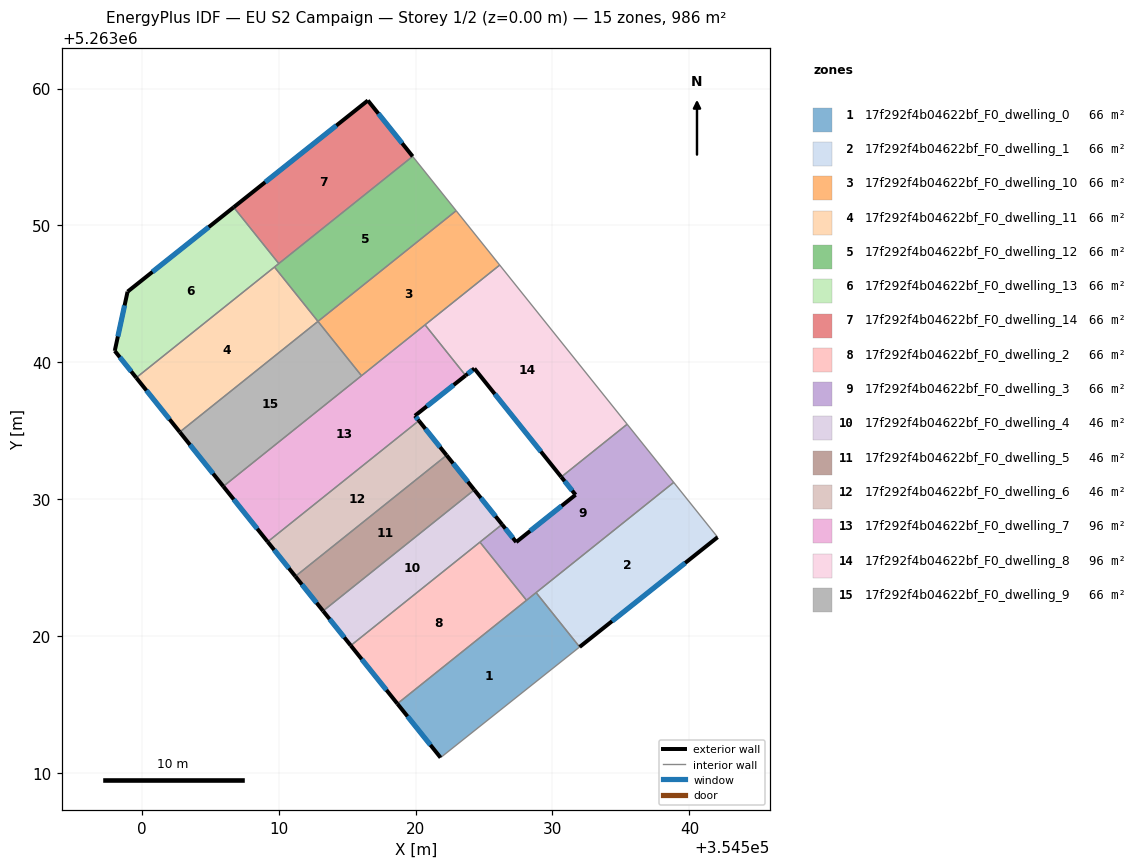
=== STOREY PLAN SPEC (per zone: floor XY polygon, exterior-wall plan segments, windows/doors) ===
zone 1: 17f292f4b04622bf_F0_dwelling_0  (65.8 m²)
  floor: (354528.80, 5263023.19) (354531.98, 5263019.22) (354521.83, 5263011.14) (354518.67, 5263015.07)
  exterior wall: (354518.67, 5263015.07) – (354521.83, 5263011.14)  [5.0 m]
    window: (354519.41, 5263014.15) – (354521.09, 5263012.06)  [4.3 m²]
  interior walls: 4
zone 2: 17f292f4b04622bf_F0_dwelling_1  (65.8 m²)
  floor: (354538.85, 5263031.24) (354542.06, 5263027.24) (354531.98, 5263019.22) (354528.80, 5263023.19)
  exterior wall: (354531.98, 5263019.22) – (354542.06, 5263027.24)  [12.9 m]
    window: (354534.35, 5263021.10) – (354539.69, 5263025.35)  [10.9 m²]
  interior walls: 3
zone 3: 17f292f4b04622bf_F0_dwelling_10  (65.8 m²)
  floor: (354522.97, 5263051.08) (354526.15, 5263047.11) (354516.05, 5263039.03) (354512.87, 5263043.00)
  interior walls: 5
zone 4: 17f292f4b04622bf_F0_dwelling_11  (65.7 m²)
  floor: (354509.70, 5263046.96) (354512.87, 5263043.00) (354502.78, 5263034.91) (354499.60, 5263038.88)
  exterior wall: (354499.60, 5263038.88) – (354502.78, 5263034.91)  [5.1 m]
    window: (354500.35, 5263037.95) – (354502.03, 5263035.84)  [4.3 m²]
  interior walls: 3
zone 5: 17f292f4b04622bf_F0_dwelling_12  (65.7 m²)
  floor: (354519.79, 5263055.05) (354522.97, 5263051.08) (354512.87, 5263043.00) (354509.70, 5263046.96)
  interior walls: 5
zone 6: 17f292f4b04622bf_F0_dwelling_13  (65.8 m²)
  floor: (354506.72, 5263051.33) (354510.01, 5263047.22) (354499.60, 5263038.88) (354498.03, 5263040.84) (354498.04, 5263040.89) (354498.97, 5263045.17)
  exterior wall: (354498.04, 5263040.89) – (354498.03, 5263040.84)  [0.1 m]
  exterior wall: (354498.97, 5263045.17) – (354498.04, 5263040.89)  [4.4 m]
    window: (354498.75, 5263044.16) – (354498.26, 5263041.89)  [3.7 m²]
  exterior wall: (354506.72, 5263051.33) – (354498.97, 5263045.17)  [9.9 m]
    window: (354504.90, 5263049.88) – (354500.79, 5263046.61)  [8.4 m²]
  exterior wall: (354498.03, 5263040.84) – (354499.60, 5263038.88)  [2.5 m]
    window: (354498.40, 5263040.38) – (354499.23, 5263039.34)  [2.1 m²]
  interior walls: 3
zone 7: 17f292f4b04622bf_F0_dwelling_14  (65.7 m²)
  floor: (354516.52, 5263059.13) (354519.79, 5263055.05) (354510.01, 5263047.22) (354506.72, 5263051.33)
  exterior wall: (354516.52, 5263059.13) – (354506.72, 5263051.33)  [12.5 m]
    window: (354514.22, 5263057.30) – (354509.02, 5263053.16)  [10.6 m²]
  exterior wall: (354519.79, 5263055.05) – (354516.52, 5263059.13)  [5.2 m]
    window: (354519.02, 5263056.00) – (354517.29, 5263058.17)  [4.4 m²]
  interior walls: 2
zone 8: 17f292f4b04622bf_F0_dwelling_2  (65.8 m²)
  floor: (354524.70, 5263026.87) (354528.10, 5263022.63) (354518.67, 5263015.07) (354515.27, 5263019.32)
  exterior wall: (354515.27, 5263019.32) – (354518.67, 5263015.07)  [5.4 m]
    window: (354516.07, 5263018.32) – (354517.87, 5263016.07)  [4.6 m²]
  interior walls: 3
zone 9: 17f292f4b04622bf_F0_dwelling_3  (65.8 m²)
  floor: (354535.45, 5263035.48) (354538.85, 5263031.24) (354528.10, 5263022.63) (354524.70, 5263026.87) (354526.32, 5263028.17) (354527.35, 5263026.88) (354531.68, 5263030.33) (354530.64, 5263031.63)
  exterior wall: (354531.68, 5263030.33) – (354527.35, 5263026.88)  [5.5 m]
    window: (354530.67, 5263029.52) – (354528.37, 5263027.69)  [4.7 m²]
  exterior wall: (354530.64, 5263031.63) – (354531.68, 5263030.33)  [1.7 m]
    window: (354530.89, 5263031.33) – (354531.44, 5263030.63)  [1.4 m²]
  exterior wall: (354527.35, 5263026.88) – (354526.32, 5263028.17)  [1.7 m]
    window: (354527.11, 5263027.18) – (354526.56, 5263027.86)  [1.4 m²]
  interior walls: 6
zone 10: 17f292f4b04622bf_F0_dwelling_4  (45.8 m²)
  floor: (354524.29, 5263030.69) (354526.32, 5263028.17) (354515.27, 5263019.32) (354513.25, 5263021.85)
  exterior wall: (354513.25, 5263021.85) – (354515.27, 5263019.32)  [3.2 m]
    window: (354513.72, 5263021.25) – (354514.79, 5263019.91)  [2.7 m²]
  exterior wall: (354526.32, 5263028.17) – (354524.29, 5263030.69)  [3.2 m]
    window: (354525.84, 5263028.76) – (354524.77, 5263030.10)  [2.7 m²]
  interior walls: 3
zone 11: 17f292f4b04622bf_F0_dwelling_5  (45.8 m²)
  floor: (354522.27, 5263033.22) (354524.29, 5263030.69) (354513.25, 5263021.85) (354511.22, 5263024.37)
  exterior wall: (354511.22, 5263024.37) – (354513.25, 5263021.85)  [3.2 m]
    window: (354511.70, 5263023.78) – (354512.77, 5263022.44)  [2.7 m²]
  exterior wall: (354524.29, 5263030.69) – (354522.27, 5263033.22)  [3.2 m]
    window: (354523.82, 5263031.29) – (354522.74, 5263032.62)  [2.7 m²]
  interior walls: 2
zone 12: 17f292f4b04622bf_F0_dwelling_6  (45.8 m²)
  floor: (354520.24, 5263035.74) (354522.27, 5263033.22) (354511.22, 5263024.37) (354509.20, 5263026.90)
  exterior wall: (354509.20, 5263026.90) – (354511.22, 5263024.37)  [3.2 m]
    window: (354509.68, 5263026.31) – (354510.75, 5263024.97)  [2.7 m²]
  exterior wall: (354522.27, 5263033.22) – (354520.24, 5263035.74)  [3.2 m]
    window: (354521.79, 5263033.81) – (354520.72, 5263035.15)  [2.7 m²]
  interior walls: 2
zone 13: 17f292f4b04622bf_F0_dwelling_7  (95.7 m²)
  floor: (354520.69, 5263042.74) (354523.66, 5263039.04) (354519.95, 5263036.10) (354520.24, 5263035.74) (354509.20, 5263026.90) (354505.96, 5263030.94)
  exterior wall: (354505.96, 5263030.94) – (354509.20, 5263026.90)  [5.2 m]
    window: (354506.72, 5263029.99) – (354508.44, 5263027.85)  [4.4 m²]
  exterior wall: (354519.95, 5263036.10) – (354523.66, 5263039.04)  [4.7 m]
    window: (354520.82, 5263036.79) – (354522.79, 5263038.35)  [4.0 m²]
  exterior wall: (354520.24, 5263035.74) – (354519.95, 5263036.10)  [0.5 m]
    window: (354520.18, 5263035.83) – (354520.02, 5263036.02)  [0.4 m²]
  interior walls: 4
zone 14: 17f292f4b04622bf_F0_dwelling_8  (95.7 m²)
  floor: (354526.15, 5263047.11) (354535.45, 5263035.48) (354530.64, 5263031.63) (354524.30, 5263039.55) (354523.66, 5263039.04) (354520.69, 5263042.74)
  exterior wall: (354524.30, 5263039.55) – (354530.64, 5263031.63)  [10.1 m]
    window: (354525.79, 5263037.69) – (354529.15, 5263033.49)  [8.6 m²]
  exterior wall: (354523.66, 5263039.04) – (354524.30, 5263039.55)  [0.8 m]
    window: (354523.81, 5263039.16) – (354524.15, 5263039.43)  [0.7 m²]
  interior walls: 4
zone 15: 17f292f4b04622bf_F0_dwelling_9  (65.8 m²)
  floor: (354512.87, 5263043.00) (354516.05, 5263039.03) (354505.96, 5263030.94) (354502.78, 5263034.91)
  exterior wall: (354502.78, 5263034.91) – (354505.96, 5263030.94)  [5.1 m]
    window: (354503.53, 5263033.98) – (354505.21, 5263031.88)  [4.3 m²]
  interior walls: 3

=== DERIVED (storey summary) ===
Building: EU S2 Campaign
Storey: 1 of 2  (floor level z = 0.00 m)
Storey gross floor area: 986.3 m²
Zones on this storey: 15
  - 17f292f4b04622bf_F0_dwelling_0: floor 65.8 m²; exterior wall 5.0 m (15.1 m²); 1 window(s) 4.3 m²; WWR 28.1%
  - 17f292f4b04622bf_F0_dwelling_1: floor 65.8 m²; exterior wall 12.9 m (38.6 m²); 1 window(s) 10.9 m²; WWR 28.1%
  - 17f292f4b04622bf_F0_dwelling_10: floor 65.8 m²
  - 17f292f4b04622bf_F0_dwelling_11: floor 65.7 m²; exterior wall 5.1 m (15.3 m²); 1 window(s) 4.3 m²; WWR 28.1%
  - 17f292f4b04622bf_F0_dwelling_12: floor 65.7 m²
  - 17f292f4b04622bf_F0_dwelling_13: floor 65.8 m²; exterior wall 16.8 m (50.5 m²); 3 window(s) 14.2 m²; WWR 28.0%
  - 17f292f4b04622bf_F0_dwelling_14: floor 65.7 m²; exterior wall 17.8 m (53.3 m²); 2 window(s) 15.0 m²; WWR 28.1%
  - 17f292f4b04622bf_F0_dwelling_2: floor 65.8 m²; exterior wall 5.4 m (16.3 m²); 1 window(s) 4.6 m²; WWR 28.1%
  - 17f292f4b04622bf_F0_dwelling_3: floor 65.8 m²; exterior wall 8.9 m (26.6 m²); 3 window(s) 7.5 m²; WWR 28.1%
  - 17f292f4b04622bf_F0_dwelling_4: floor 45.8 m²; exterior wall 6.5 m (19.4 m²); 2 window(s) 5.5 m²; WWR 28.1%
  - 17f292f4b04622bf_F0_dwelling_5: floor 45.8 m²; exterior wall 6.5 m (19.4 m²); 2 window(s) 5.5 m²; WWR 28.1%
  - 17f292f4b04622bf_F0_dwelling_6: floor 45.8 m²; exterior wall 6.5 m (19.4 m²); 2 window(s) 5.5 m²; WWR 28.1%
  - 17f292f4b04622bf_F0_dwelling_7: floor 95.7 m²; exterior wall 10.4 m (31.1 m²); 3 window(s) 8.8 m²; WWR 28.1%
  - 17f292f4b04622bf_F0_dwelling_8: floor 95.7 m²; exterior wall 11.0 m (32.9 m²); 2 window(s) 9.3 m²; WWR 28.1%
  - 17f292f4b04622bf_F0_dwelling_9: floor 65.8 m²; exterior wall 5.1 m (15.3 m²); 1 window(s) 4.3 m²; WWR 28.1%
Zone adjacency (shared interzone walls):
  - 17f292f4b04622bf_F0_dwelling_0 ↔ 17f292f4b04622bf_F0_dwelling_1
  - 17f292f4b04622bf_F0_dwelling_0 ↔ 17f292f4b04622bf_F0_dwelling_2
  - 17f292f4b04622bf_F0_dwelling_0 ↔ 17f292f4b04622bf_F0_dwelling_3
  - 17f292f4b04622bf_F0_dwelling_1 ↔ 17f292f4b04622bf_F0_dwelling_3
  - 17f292f4b04622bf_F0_dwelling_10 ↔ 17f292f4b04622bf_F0_dwelling_12
  - 17f292f4b04622bf_F0_dwelling_10 ↔ 17f292f4b04622bf_F0_dwelling_7
  - 17f292f4b04622bf_F0_dwelling_10 ↔ 17f292f4b04622bf_F0_dwelling_8
  - 17f292f4b04622bf_F0_dwelling_10 ↔ 17f292f4b04622bf_F0_dwelling_9
  - 17f292f4b04622bf_F0_dwelling_11 ↔ 17f292f4b04622bf_F0_dwelling_12
  - 17f292f4b04622bf_F0_dwelling_11 ↔ 17f292f4b04622bf_F0_dwelling_13
  - 17f292f4b04622bf_F0_dwelling_11 ↔ 17f292f4b04622bf_F0_dwelling_9
  - 17f292f4b04622bf_F0_dwelling_12 ↔ 17f292f4b04622bf_F0_dwelling_13
  - 17f292f4b04622bf_F0_dwelling_12 ↔ 17f292f4b04622bf_F0_dwelling_14
  - 17f292f4b04622bf_F0_dwelling_13 ↔ 17f292f4b04622bf_F0_dwelling_14
  - 17f292f4b04622bf_F0_dwelling_2 ↔ 17f292f4b04622bf_F0_dwelling_3
  - 17f292f4b04622bf_F0_dwelling_2 ↔ 17f292f4b04622bf_F0_dwelling_4
  - 17f292f4b04622bf_F0_dwelling_3 ↔ 17f292f4b04622bf_F0_dwelling_4
  - 17f292f4b04622bf_F0_dwelling_3 ↔ 17f292f4b04622bf_F0_dwelling_8
  - 17f292f4b04622bf_F0_dwelling_4 ↔ 17f292f4b04622bf_F0_dwelling_5
  - 17f292f4b04622bf_F0_dwelling_5 ↔ 17f292f4b04622bf_F0_dwelling_6
  - 17f292f4b04622bf_F0_dwelling_6 ↔ 17f292f4b04622bf_F0_dwelling_7
  - 17f292f4b04622bf_F0_dwelling_7 ↔ 17f292f4b04622bf_F0_dwelling_8
  - 17f292f4b04622bf_F0_dwelling_7 ↔ 17f292f4b04622bf_F0_dwelling_9